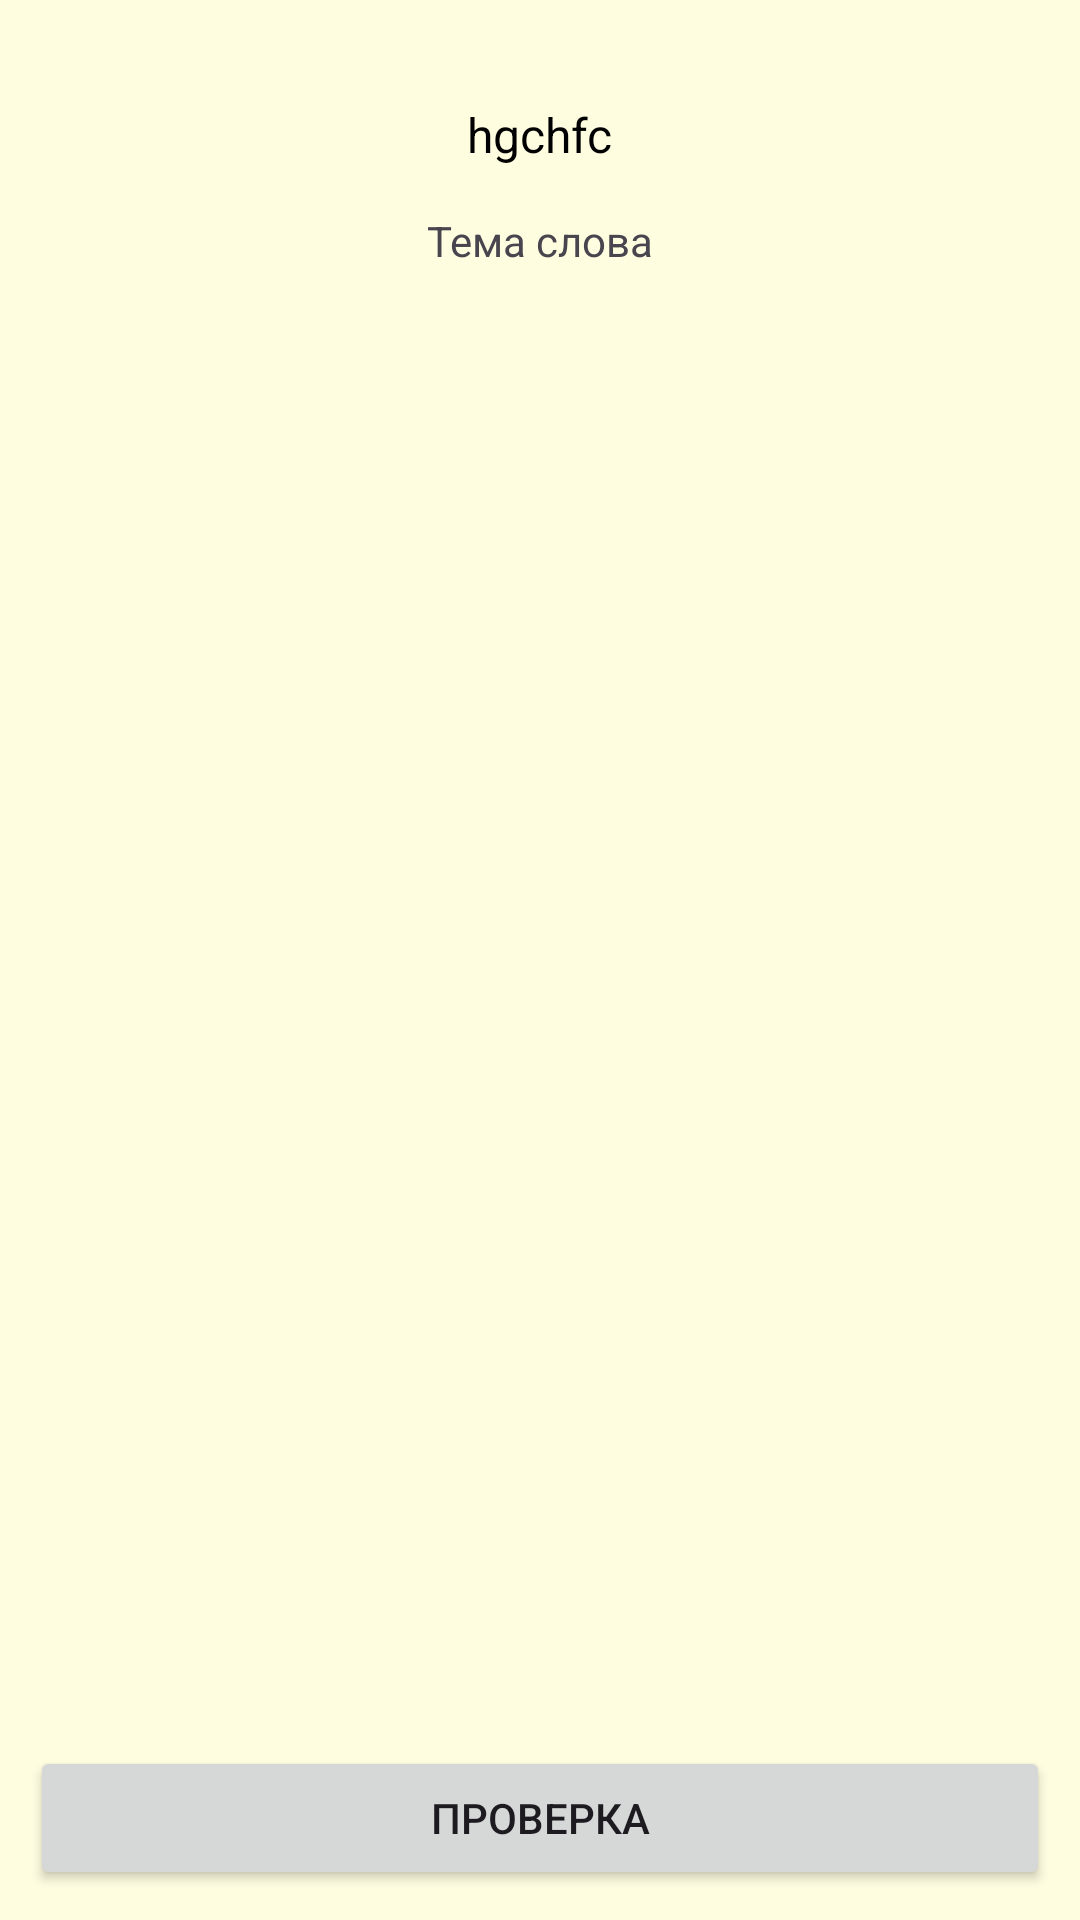

The Android layout XML behind this screen, and the referenced resources:
<!-- AndroidManifest.xml: application theme Theme.Wordquarium -->
<!-- res/layout/activity_game_wordly.xml -->
<?xml version="1.0" encoding="utf-8"?>
<androidx.constraintlayout.widget.ConstraintLayout xmlns:android="http://schemas.android.com/apk/res/android"
    xmlns:app="http://schemas.android.com/apk/res-auto"
    xmlns:tools="http://schemas.android.com/tools"
    android:id="@+id/main"
    android:layout_width="match_parent"
    android:layout_height="match_parent"
    android:background="@color/light_background">

    

    <androidx.constraintlayout.widget.ConstraintLayout
        android:id="@+id/constraintLayout"
        android:layout_width="match_parent"
        android:layout_height="wrap_content"
        app:layout_constraintEnd_toEndOf="parent"
        app:layout_constraintStart_toStartOf="parent"
        app:layout_constraintTop_toTopOf="parent">

        <TextView
            android:id="@+id/levelGameText"
            android:layout_width="wrap_content"
            android:layout_height="wrap_content"
            android:text="hgchfc"
            android:textColor="@color/black"
            android:textSize="16sp"
            app:layout_constraintBottom_toBottomOf="parent"
            app:layout_constraintEnd_toEndOf="parent"
            app:layout_constraintStart_toStartOf="parent"
            app:layout_constraintTop_toTopOf="parent" />

        <ImageView
            android:id="@+id/exitButton"
            android:layout_width="wrap_content"
            android:layout_height="wrap_content"
            app:layout_constraintBottom_toBottomOf="parent"
            app:layout_constraintEnd_toStartOf="@+id/levelGameText"
            app:layout_constraintHorizontal_bias="0.6"
            app:layout_constraintStart_toStartOf="parent"
            app:layout_constraintTop_toTopOf="parent"
            app:srcCompat="@drawable/exit_game_activity" />

        <ImageView
            android:id="@+id/btnHint"
            android:layout_width="wrap_content"
            android:layout_height="wrap_content"
            android:textColor="@color/black"
            android:textSize="24sp"
            app:layout_constraintBottom_toBottomOf="parent"
            app:layout_constraintEnd_toEndOf="parent"
            app:layout_constraintHorizontal_bias="0.4"
            app:layout_constraintStart_toEndOf="@+id/levelGameText"
            app:layout_constraintTop_toTopOf="parent"
            app:srcCompat="@drawable/hint" />

        <TextView
            android:id="@+id/tvHint"
            android:layout_width="wrap_content"
            android:layout_height="wrap_content"
            android:layout_marginTop="15dp"
            android:text="Тема слова"
            app:layout_constraintEnd_toStartOf="@+id/btnHint"
            app:layout_constraintStart_toEndOf="@+id/exitButton"
            app:layout_constraintTop_toBottomOf="@+id/levelGameText" />

    </androidx.constraintlayout.widget.ConstraintLayout>

    <androidx.recyclerview.widget.RecyclerView
        android:id="@+id/keyboard"
        android:layout_width="match_parent"
        android:layout_height="wrap_content"
        android:visibility="visible"
        app:layout_constraintBottom_toTopOf="@+id/btnCheck"
        app:layout_constraintStart_toStartOf="parent" />

    <Button
        android:id="@+id/btnCheck"
        android:layout_width="match_parent"
        android:layout_height="wrap_content"
        android:layout_margin="10dp"

        android:text="Проверка"
        app:layout_constraintBottom_toBottomOf="parent"
        app:layout_constraintEnd_toEndOf="parent"
        app:layout_constraintStart_toStartOf="parent" />

    <GridLayout
        android:id="@+id/gridLetters"
        android:layout_width="wrap_content"
        android:layout_height="wrap_content"
        android:layout_margin="16dp"

        android:rowCount="6"

        app:layout_constraintBottom_toTopOf="@+id/keyboard"
        app:layout_constraintDimensionRatio="h,1:1"
        app:layout_constraintEnd_toEndOf="parent"
        app:layout_constraintHorizontal_bias="0.5"
        app:layout_constraintStart_toStartOf="parent"
        app:layout_constraintTop_toBottomOf="@+id/constraintLayout"
        tools:visibility="invisible">

    </GridLayout>



</androidx.constraintlayout.widget.ConstraintLayout>
<!-- resources referenced by this layout -->
<resources>
  <color name="black">#FF000000</color>
  <color name="light_background">#FFFDE0</color>
  <style name="Theme.Wordquarium" parent="Base.Theme.Wordquarium" />
  <style name="Base.Theme.Wordquarium" parent="Theme.Material3.DayNight.NoActionBar">
          
          
      </style>
</resources>
